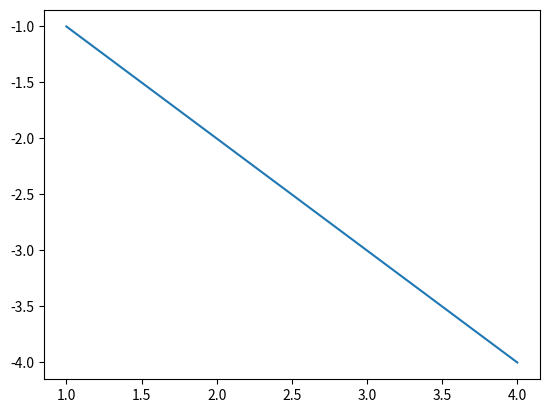

Python code for this plot:
a = [1 ,2 ,3 ,4]
b = [-1 ,-2, -3, -4]

import matplotlib.pyplot as plt

plt.plot(a, b)
plt.show()